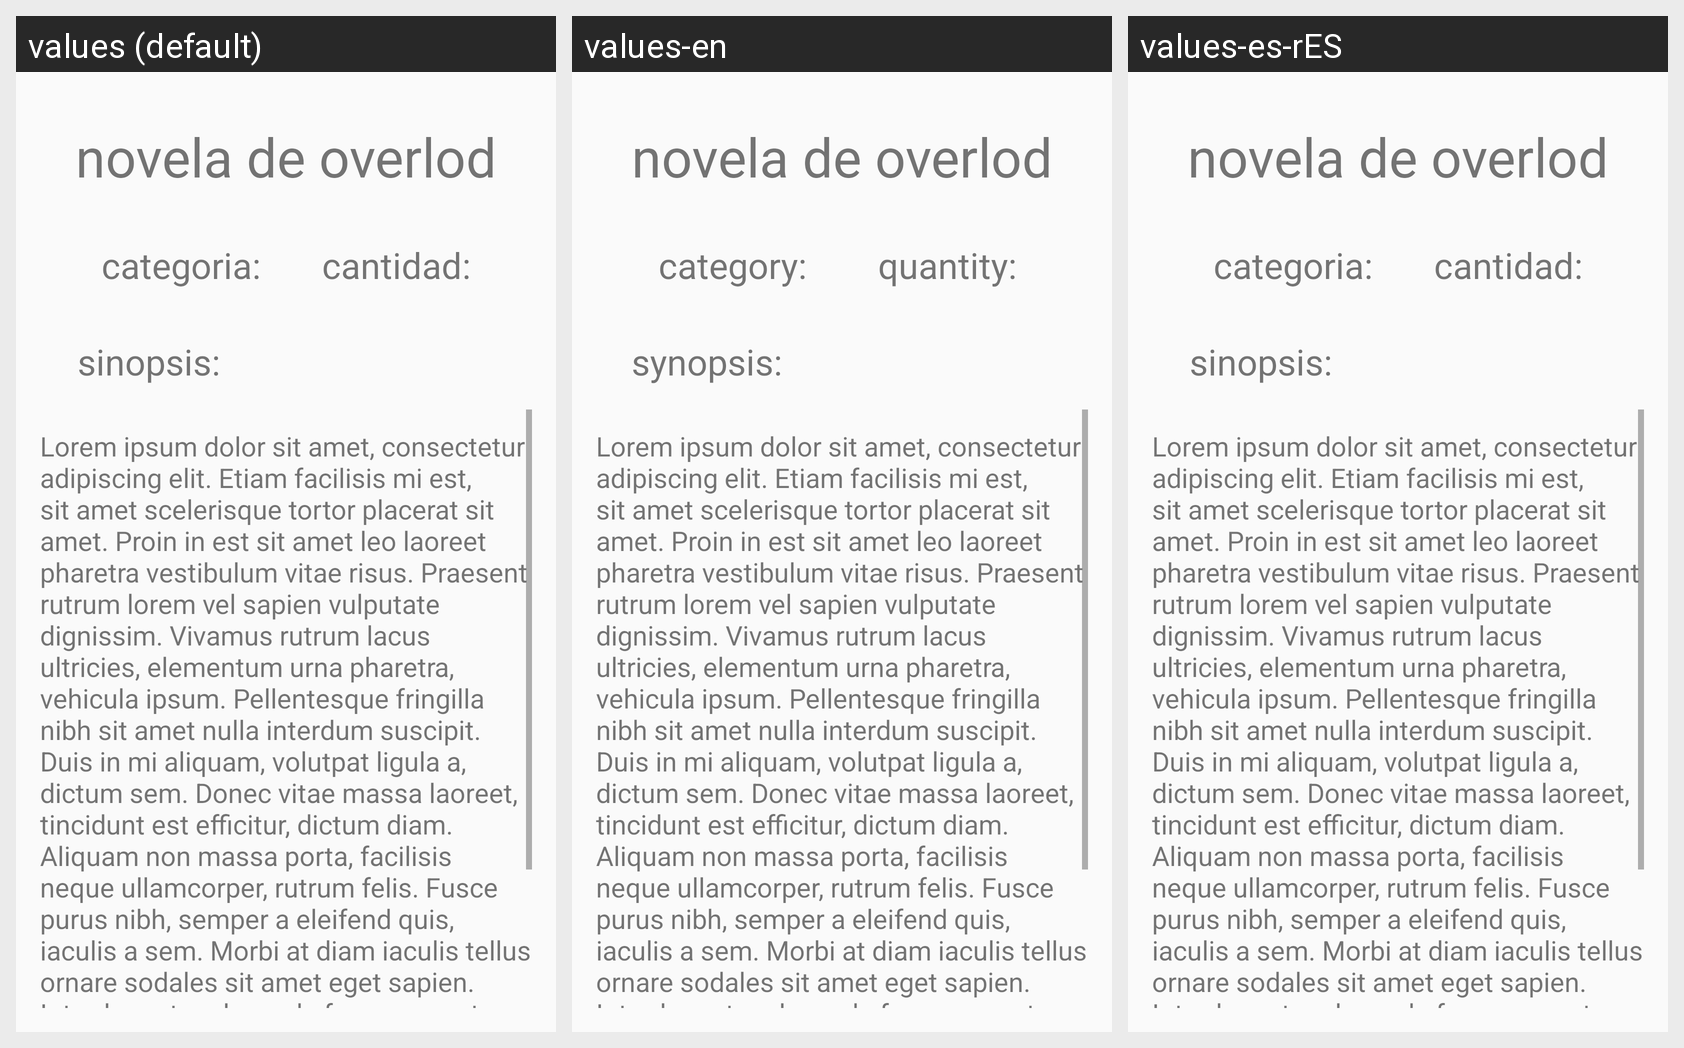

The Android screen above is rendered under several locales of the same app. Produce the string resources it draws, with the default and per-locale values.
Android screen res/layout/fragment_view_article.xml rendered under 3 locales, left to right: values (default), values-en, values-es-rES. Device: Nexus 5 (rendered at 1080×1920; each locale shown at half size, 540×960, under a caption strip naming it); theme AppTheme.
Strings drawn on this screen, with the default value and each locale's value (text and hints the layout hard-codes, and strings that could not be matched under every locale, appear in the picture but are not listed):

tvCategory
  values: categoria:
  values-en: category: 
  values-es-rES: categoria:

tvquantity
  values: cantidad:
  values-en: quantity: 
  values-es-rES: cantidad:

tvSynopsis
  values: sinopsis:
  values-en: synopsis: 
  values-es-rES: sinopsis:
